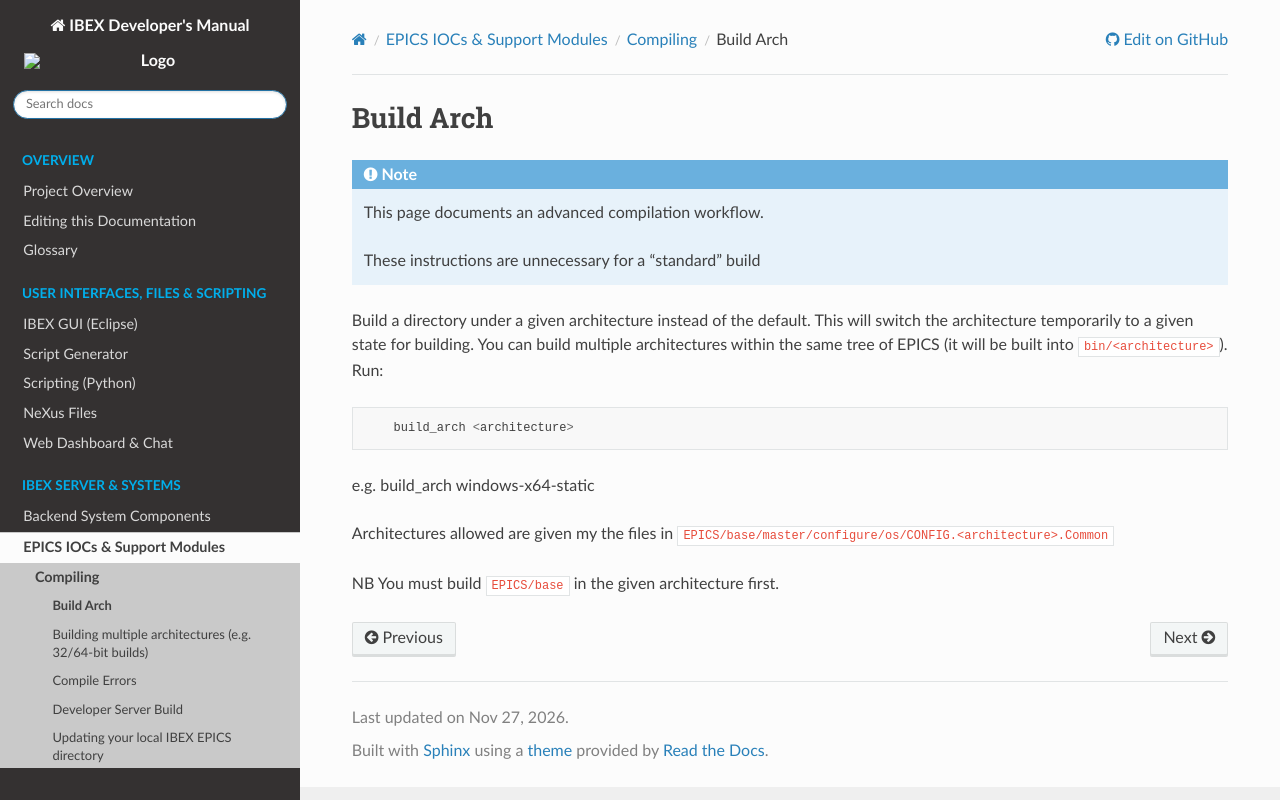

repository: ISISComputingGroup/ibex_developers_manual · page: iocs/compiling/Build-Arch.html · generator: sphinx

# Build Arch

```{note}
This page documents an advanced compilation workflow.

These instructions are unnecessary for a "standard" build
```

Build a directory under a given architecture instead of the default. This will switch the architecture temporarily to a given state for building. You can build multiple architectures within the same tree of EPICS (it will be built into `bin/<architecture>`). Run:

``` 
    build_arch <architecture>
```

e.g. build_arch windows-x64-static

Architectures allowed are given my the files in `EPICS/base/master/configure/os/CONFIG.<architecture>.Common`

NB You must build `EPICS/base` in the given architecture first.
